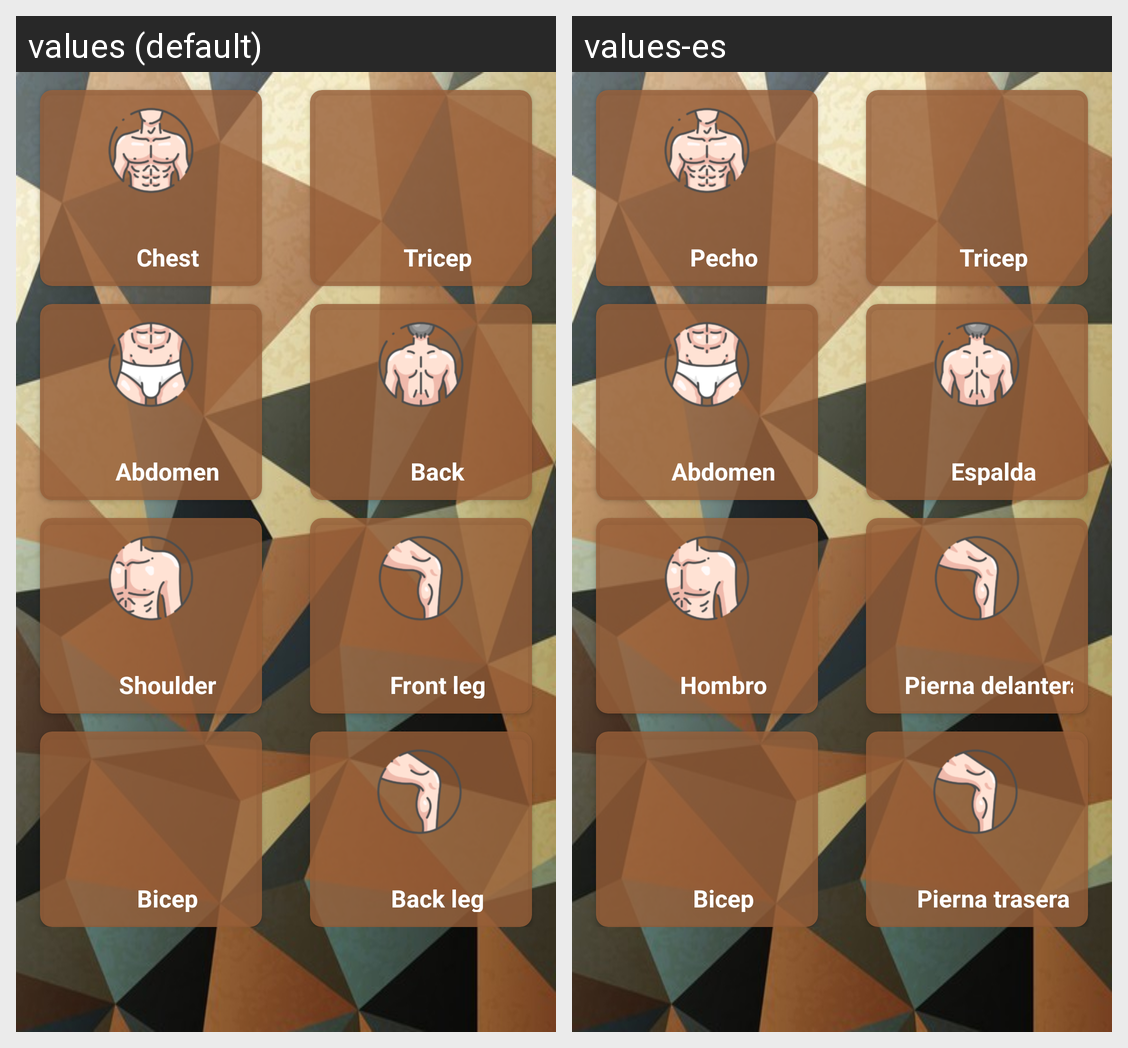

Locale-by-locale string values for the Android screen shown in this grid:
Android screen res/layout/fragment_stretchting.xml rendered under 2 locales, left to right: values (default), values-es. Device: Nexus 5 (rendered at 1080×1920; each locale shown at half size, 540×960, under a caption strip naming it); theme AppTheme.
Strings drawn on this screen, with the default value and each locale's value (text and hints the layout hard-codes, and strings that could not be matched under every locale, appear in the picture but are not listed):

chest
  values: Chest
  values-es: Pecho

abdomen
  values: Abdomen
  values-es: Abdomen

shoulder
  values: Shoulder
  values-es: Hombro

bicep
  values: Bicep
  values-es: Bicep

tricep
  values: Tricep
  values-es: Tricep

back
  values: Back
  values-es: Espalda

front_leg
  values: Front leg
  values-es: Pierna delantera

back_leg
  values: Back leg
  values-es: Pierna trasera
